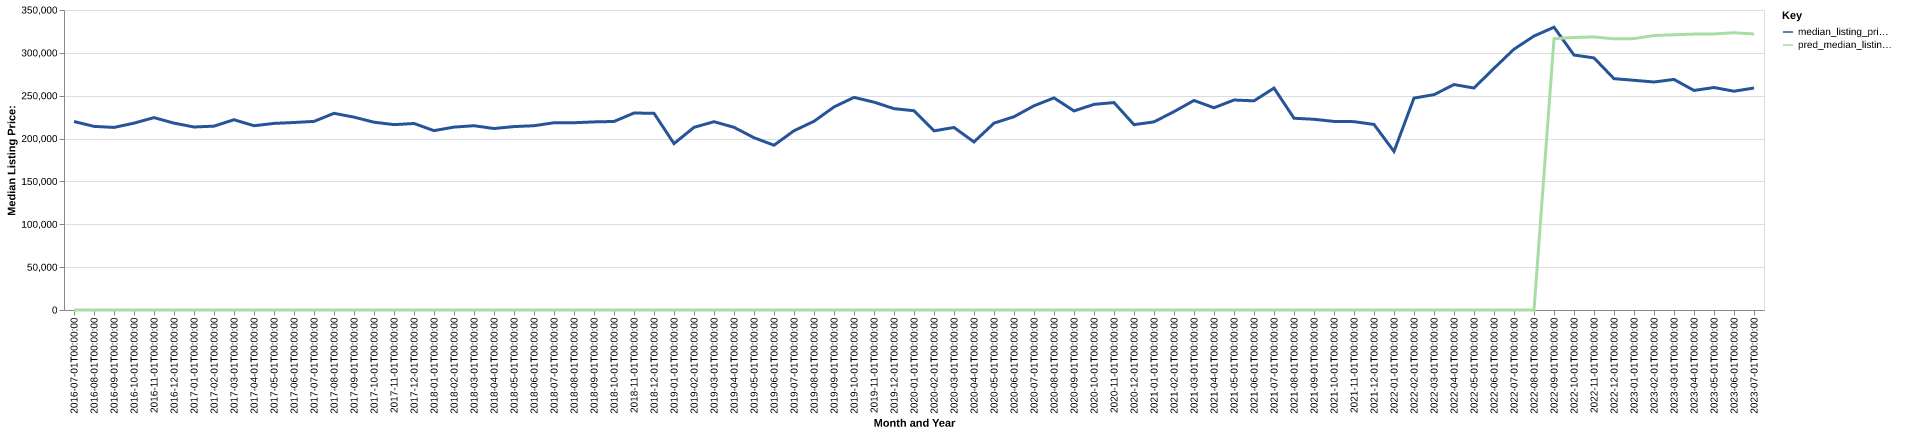

Values plotted in this chart, from the file beside it:
date, time_idx, median_listing_price, thirty_year_interest_rate_five, month, county_name, active_listing_count, median_days_on_market, pred_median_listing_price, month_year
2016-07-01, 0, 219900, 3.72, 7, Garden City, KS, 97.0, 60.0, 0, Jul-2016
2016-08-01, 1, 214225, 3.73, 8, Garden City, KS, 104.0, 62.0, 0, Aug-2016
2016-09-01, 2, 213000, 3.66, 9, Garden City, KS, 102.0, 72.0, 0, Sep-2016
2016-10-01, 3, 218000, 3.64, 10, Garden City, KS, 99.0, 80.0, 0, Oct-2016
2016-11-01, 4, 224450, 3.66, 11, Garden City, KS, 99.0, 77.0, 0, Nov-2016
2016-12-01, 5, 218000, 3.48, 12, Garden City, KS, 95.0, 77.0, 0, Dec-2016
2017-01-01, 6, 213500, 3.45, 1, Garden City, KS, 92.0, 95.0, 0, Jan-2017
2017-02-01, 7, 214500, 3.5, 2, Garden City, KS, 83.0, 102.0, 0, Feb-2017
2017-03-01, 8, 221975, 3.52, 3, Garden City, KS, 90.0, 57.0, 0, Mar-2017
2017-04-01, 9, 215000, 4.03, 4, Garden City, KS, 96.0, 59.0, 0, Apr-2017
2017-05-01, 10, 217700, 4.32, 5, Garden City, KS, 94.0, 65.0, 0, May-2017
2017-06-01, 11, 218750, 4.2, 6, Garden City, KS, 97.0, 65.0, 0, Jun-2017
2017-07-01, 12, 220050, 4.19, 7, Garden City, KS, 96.0, 65.0, 0, Jul-2017
2017-08-01, 13, 229450, 4.3, 8, Garden City, KS, 98.0, 60.0, 0, Aug-2017
2017-09-01, 14, 225000, 4.1, 9, Garden City, KS, 93.0, 67.0, 0, Sep-2017
2017-10-01, 15, 219100, 4.05, 10, Garden City, KS, 89.0, 89.0, 0, Oct-2017
2017-11-01, 16, 216250, 3.94, 11, Garden City, KS, 77.0, 111.0, 0, Nov-2017
2017-12-01, 17, 217600, 4.03, 12, Garden City, KS, 72.0, 92.0, 0, Dec-2017
2018-01-01, 18, 209250, 3.93, 1, Garden City, KS, 76.0, 80.0, 0, Jan-2018
2018-02-01, 19, 213375, 3.83, 2, Garden City, KS, 73.0, 63.0, 0, Feb-2018
2018-03-01, 20, 215000, 3.94, 3, Garden City, KS, 70.0, 62.0, 0, Mar-2018
2018-04-01, 21, 211725, 3.95, 4, Garden City, KS, 69.0, 61.0, 0, Apr-2018
2018-05-01, 22, 214000, 3.99, 5, Garden City, KS, 75.0, 60.0, 0, May-2018
2018-06-01, 23, 215000, 4.15, 6, Garden City, KS, 78.0, 55.0, 0, Jun-2018
2018-07-01, 24, 218450, 4.4, 7, Garden City, KS, 79.0, 55.0, 0, Jul-2018
2018-08-01, 25, 218475, 4.46, 8, Garden City, KS, 69.0, 51.0, 0, Aug-2018
2018-09-01, 26, 219450, 4.58, 9, Garden City, KS, 65.0, 67.0, 0, Sep-2018
2018-10-01, 27, 219950, 4.66, 10, Garden City, KS, 75.0, 65.0, 0, Oct-2018
2018-11-01, 28, 229800, 4.62, 11, Garden City, KS, 72.0, 57.0, 0, Nov-2018
2018-12-01, 29, 229500, 4.54, 12, Garden City, KS, 75.0, 64.0, 0, Dec-2018
2019-01-01, 30, 194125, 4.6, 1, Garden City, KS, 77.0, 76.0, 0, Jan-2019
2019-02-01, 31, 213100, 4.72, 2, Garden City, KS, 71.0, 82.0, 0, Feb-2019
2019-03-01, 32, 219679, 4.9, 3, Garden City, KS, 68.0, 60.0, 0, Mar-2019
2019-04-01, 33, 213125, 4.94, 4, Garden City, KS, 71.0, 41.0, 0, Apr-2019
2019-05-01, 34, 201000, 4.75, 5, Garden City, KS, 91.0, 39.0, 0, May-2019
2019-06-01, 35, 192250, 4.51, 6, Garden City, KS, 86.0, 52.0, 0, Jun-2019
2019-07-01, 36, 209125, 4.41, 7, Garden City, KS, 93.0, 59.0, 0, Jul-2019
2019-08-01, 37, 220155, 4.41, 8, Garden City, KS, 93.0, 64.0, 0, Aug-2019
2019-09-01, 38, 236886, 4.2, 9, Garden City, KS, 98.0, 63.0, 0, Sep-2019
2019-10-01, 39, 248041, 4.14, 10, Garden City, KS, 100.0, 65.0, 0, Oct-2019
2019-11-01, 40, 242500, 3.84, 11, Garden City, KS, 96.0, 73.0, 0, Nov-2019
2019-12-01, 41, 234925, 3.81, 12, Garden City, KS, 89.0, 82.0, 0, Dec-2019
2020-01-01, 42, 232475, 3.75, 1, Garden City, KS, 84.0, 101.0, 0, Jan-2020
2020-02-01, 43, 209000, 3.73, 2, Garden City, KS, 67.0, 112.0, 0, Feb-2020
2020-03-01, 44, 212950, 3.78, 3, Garden City, KS, 70.0, 81.0, 0, Mar-2020
2020-04-01, 45, 196075, 3.75, 4, Garden City, KS, 74.0, 67.0, 0, Apr-2020
2020-05-01, 46, 218000, 3.74, 5, Garden City, KS, 69.0, 68.0, 0, May-2020
2020-06-01, 47, 225500, 3.72, 6, Garden City, KS, 58.0, 61.0, 0, Jun-2020
2020-07-01, 48, 238225, 3.49, 7, Garden City, KS, 47.0, 46.0, 0, Jul-2020
2020-08-01, 49, 247450, 3.65, 8, Garden City, KS, 39.0, 75.0, 0, Aug-2020
2020-09-01, 50, 232250, 3.33, 9, Garden City, KS, 41.0, 91.0, 0, Sep-2020
2020-10-01, 51, 239900, 3.28, 10, Garden City, KS, 39.0, 46.0, 0, Oct-2020
2020-11-01, 52, 242000, 3.21, 11, Garden City, KS, 45.0, 40.0, 0, Nov-2020
2020-12-01, 53, 216200, 3.07, 12, Garden City, KS, 53.0, 46.0, 0, Dec-2020
2021-01-01, 54, 219500, 2.99, 1, Garden City, KS, 48.0, 68.0, 0, Jan-2021
2021-02-01, 55, 231425, 2.93, 2, Garden City, KS, 47.0, 76.0, 0, Feb-2021
2021-03-01, 56, 244450, 2.88, 3, Garden City, KS, 35.0, 102.0, 0, Mar-2021
2021-04-01, 57, 235950, 2.84, 4, Garden City, KS, 26.0, 65.0, 0, Apr-2021
2021-05-01, 58, 245000, 2.71, 5, Garden City, KS, 24.0, 40.0, 0, May-2021
2021-06-01, 59, 244000, 2.79, 6, Garden City, KS, 19.0, 54.0, 0, Jun-2021
... 25 more rows
